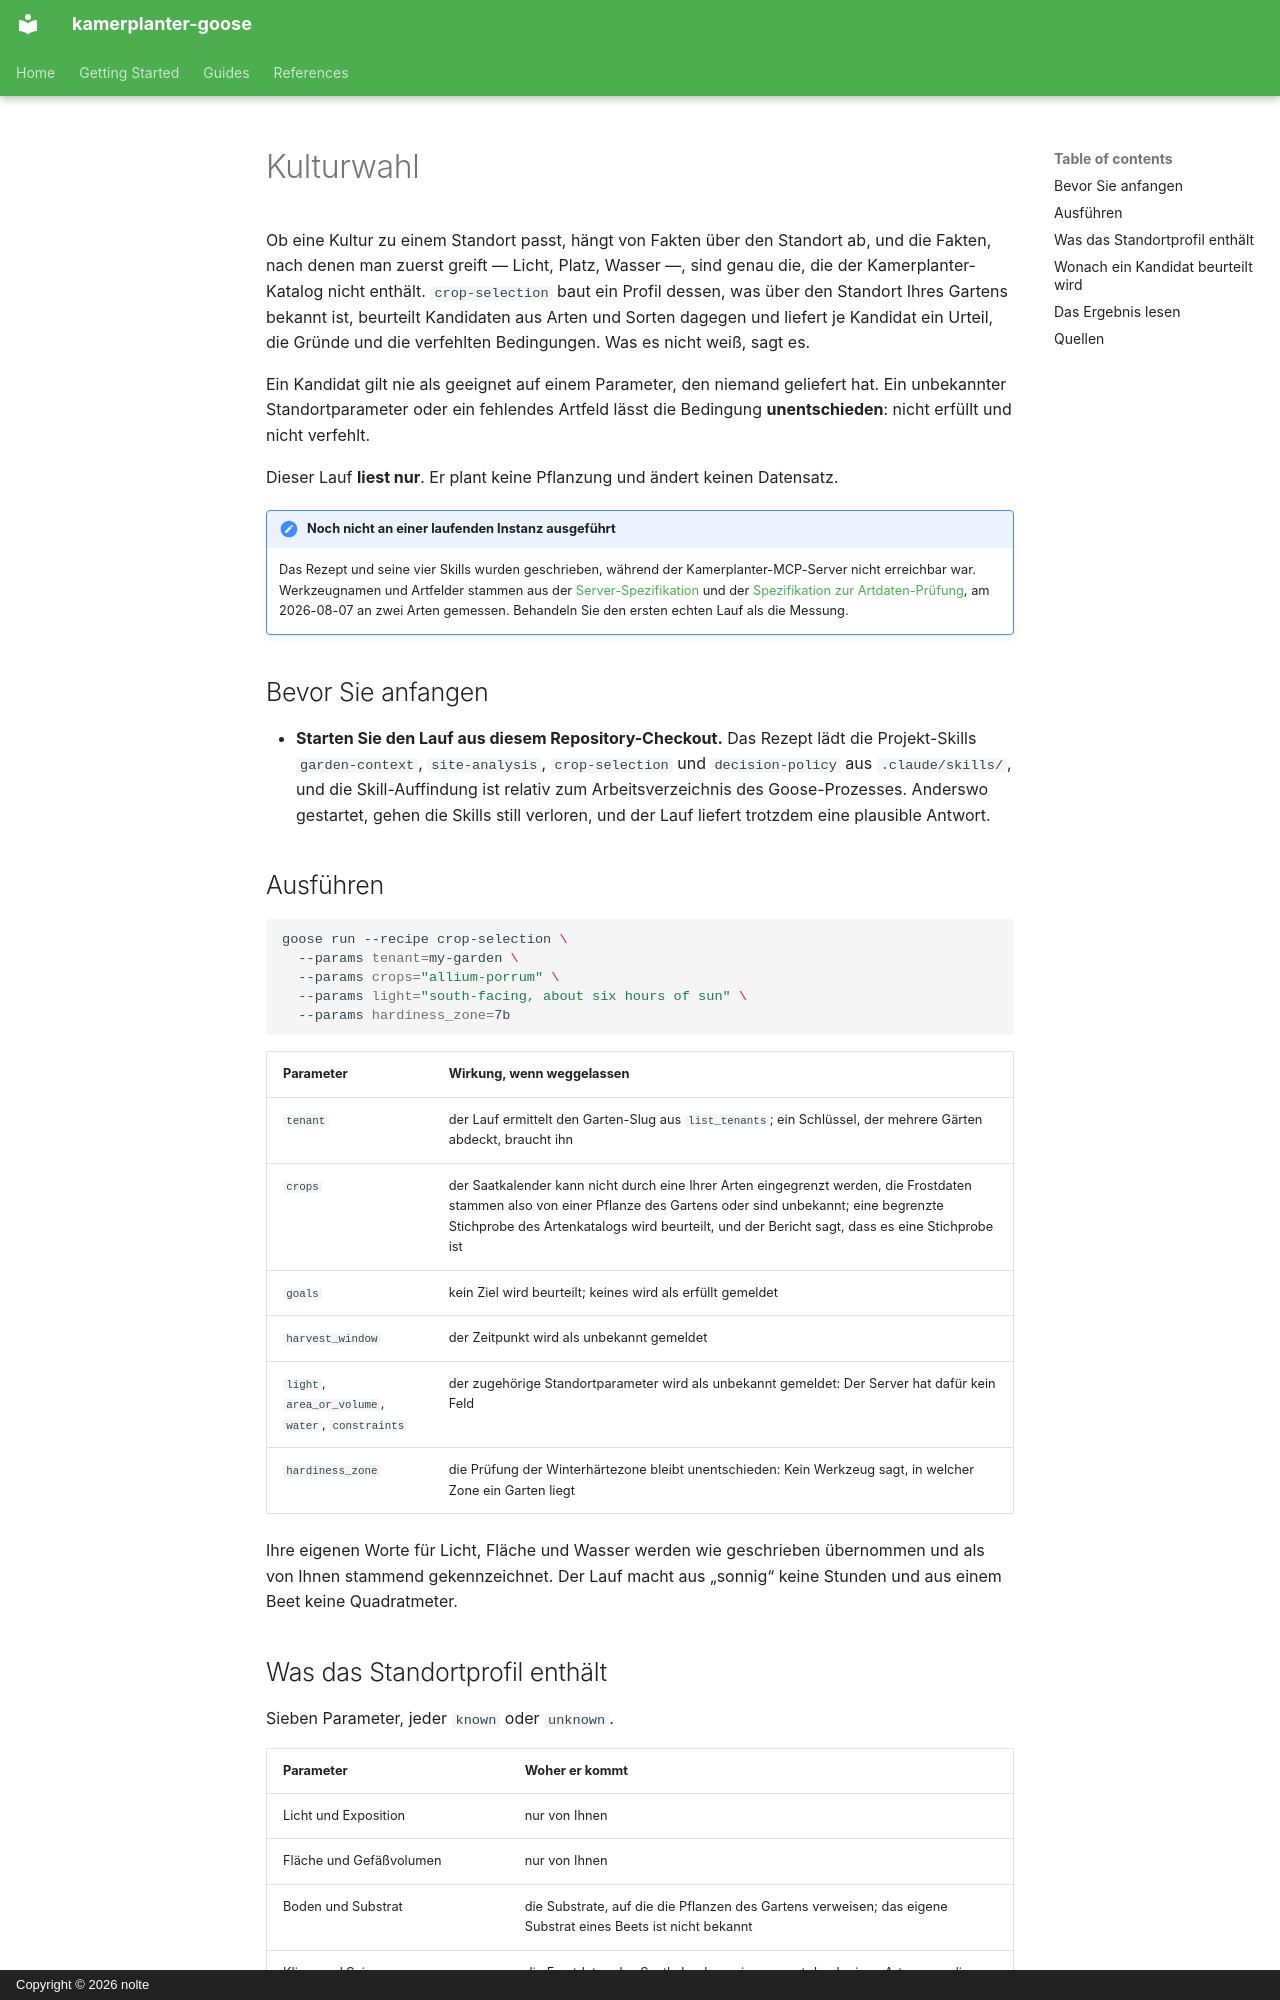

repository: nolte/kamerplanter-goose · page: de/guides/crop-selection/index.html · generator: mkdocs · copyright: Copyright © 2026 nolte

---
title: Kulturwahl
audience: [plant-owner, recipe-author]
content_mode: how-to
track: user-docs
last_updated: 2026-10-13
---

# Kulturwahl

Ob eine Kultur zu einem Standort passt, hängt von Fakten über den Standort ab, und die Fakten, nach denen man zuerst greift — Licht, Platz, Wasser —, sind genau die, die der Kamerplanter-Katalog nicht enthält. `crop-selection` baut ein Profil dessen, was über den Standort Ihres Gartens bekannt ist, beurteilt Kandidaten aus Arten und Sorten dagegen und liefert je Kandidat ein Urteil, die Gründe und die verfehlten Bedingungen. Was es nicht weiß, sagt es.

Ein Kandidat gilt nie als geeignet auf einem Parameter, den niemand geliefert hat. Ein unbekannter Standortparameter oder ein fehlendes Artfeld lässt die Bedingung **unentschieden**: nicht erfüllt und nicht verfehlt.

Dieser Lauf **liest nur**. Er plant keine Pflanzung und ändert keinen Datensatz.

!!! note "Noch nicht an einer laufenden Instanz ausgeführt"
    Das Rezept und seine vier Skills wurden geschrieben, während der Kamerplanter-MCP-Server nicht erreichbar war. Werkzeugnamen und Artfelder stammen aus der [Server-Spezifikation](https://github.com/nolte/kamerplanter-goose/blob/develop/spec/mcp/kamerplanter-mcp-server/de.md) und der [Spezifikation zur Artdaten-Prüfung](https://github.com/nolte/kamerplanter-goose/blob/develop/spec/process/species-baseline-verification/de.md), am 2026-08-07 an zwei Arten gemessen. Behandeln Sie den ersten echten Lauf als die Messung.

## Bevor Sie anfangen

- **Starten Sie den Lauf aus diesem Repository-Checkout.** Das Rezept lädt die Projekt-Skills `garden-context`, `site-analysis`, `crop-selection` und `decision-policy` aus `.claude/skills/`, und die Skill-Auffindung ist relativ zum Arbeitsverzeichnis des Goose-Prozesses. Anderswo gestartet, gehen die Skills still verloren, und der Lauf liefert trotzdem eine plausible Antwort.

## Ausführen

```sh
goose run --recipe crop-selection \
  --params tenant=my-garden \
  --params crops="allium-porrum" \
  --params light="south-facing, about six hours of sun" \
  --params hardiness_zone=7b
```

| Parameter | Wirkung, wenn weggelassen |
|-----------|---------------------------|
| `tenant` | der Lauf ermittelt den Garten-Slug aus `list_tenants`; ein Schlüssel, der mehrere Gärten abdeckt, braucht ihn |
| `crops` | der Saatkalender kann nicht durch eine Ihrer Arten eingegrenzt werden, die Frostdaten stammen also von einer Pflanze des Gartens oder sind unbekannt; eine begrenzte Stichprobe des Artenkatalogs wird beurteilt, und der Bericht sagt, dass es eine Stichprobe ist |
| `goals` | kein Ziel wird beurteilt; keines wird als erfüllt gemeldet |
| `harvest_window` | der Zeitpunkt wird als unbekannt gemeldet |
| `light`, `area_or_volume`, `water`, `constraints` | der zugehörige Standortparameter wird als unbekannt gemeldet: Der Server hat dafür kein Feld |
| `hardiness_zone` | die Prüfung der Winterhärtezone bleibt unentschieden: Kein Werkzeug sagt, in welcher Zone ein Garten liegt |

Ihre eigenen Worte für Licht, Fläche und Wasser werden wie geschrieben übernommen und als von Ihnen stammend gekennzeichnet. Der Lauf macht aus „sonnig“ keine Stunden und aus einem Beet keine Quadratmeter.
